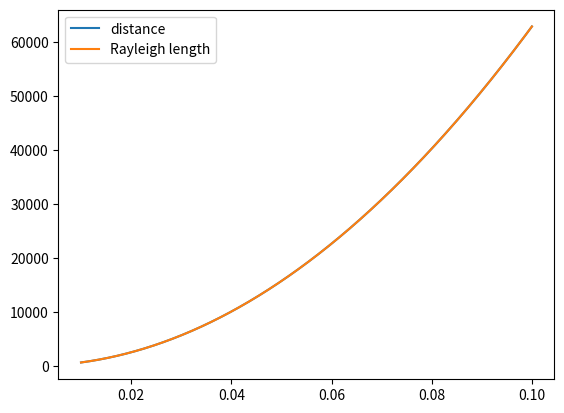

Here is the Python script that generated this plot:
#!/usr/bin/env python3
# -*- coding: utf-8 -*-
"""
Created on Tue Dec  6 17:46:58 2022

[redacted]
"""

import numpy as np
import matplotlib.pyplot as pl

# Clean up plot environment
pl.close("all")

# Switches
printAll = True

# Constants
rho = 2320 # Density of silica in kg / m^3
c = 2.99e8 # Speed of light

# Parameters
#om0 = 0.5 
om0 = np.linspace(0.01,0.1,1000) # Beam radius in m
Delta = 1e-9 # Thickness of sail in m
lam = 0.5e-6 # Wavelength of illumination
n = 1 # Multiplier of the beam width which gives the radius of the sail
R = n * om0

# Variables
#P = np.linspace(1,1e9,1000) # Power in W
P = 300e9

# Calculate sail mass
m = rho * 4/3 * np.pi * (R**3 - (R-Delta)**3)
if printAll:
    print("Sail mass:")
    print(m)
if printAll:
    print("Sail area:")
    print(4 * np.pi * R**2)

# Calculate Rayleigh length
D = np.pi * om0**2 / lam
if printAll:
    print("Rayleigh length:")
    print(D)

# Calculate and display acceleration
a = 2 * P / (m * c)
if printAll:
    print("Acceleration:")
    print(a)

# Calculate time taken to travel Rayleigh length
t = np.sqrt(2 * D / a)
if printAll:
    print("Time taken to travel Rayleigh length:")
    print(t)

# Velocity change after acceleration
vf = a * t
if printAll:
    print("Velocity change after acceleration (fraction of c):")
    print(vf / c)
    
d = a * t**2 /2
if printAll:
    print("Distance")
    print(d)
    
pl.plot(om0, d, label = "distance")
pl.plot(om0, D, label = "Rayleigh length")
pl.legend()